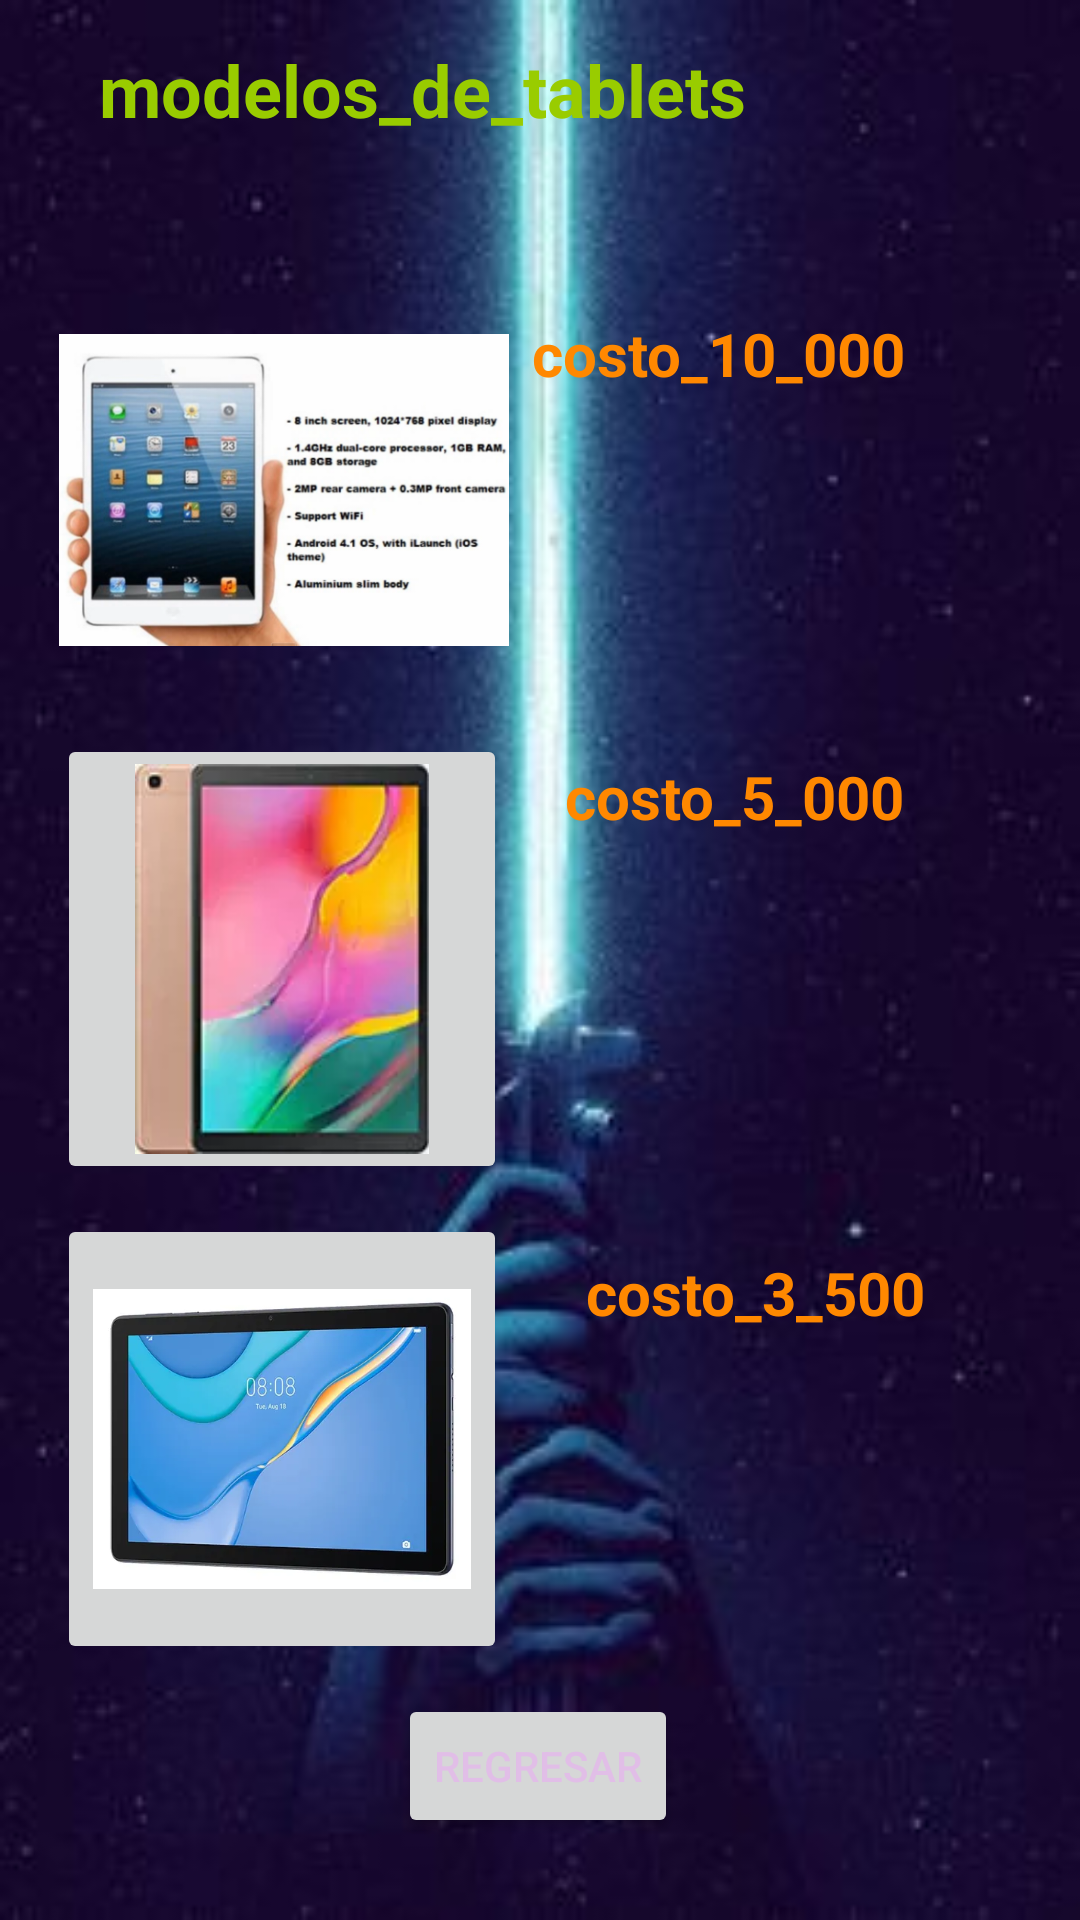

Reconstruct the res/layout file that produces this screen, plus the resources it refers to.
<!-- AndroidManifest.xml: application theme Theme.OrdinarioJera -->
<!-- res/layout/activity_catalogotablets.xml -->
<?xml version="1.0" encoding="utf-8"?>
<androidx.constraintlayout.widget.ConstraintLayout xmlns:android="http://schemas.android.com/apk/res/android"
    xmlns:app="http://schemas.android.com/apk/res-auto"
    xmlns:tools="http://schemas.android.com/tools"
    android:layout_width="match_parent"
    android:layout_height="match_parent"
    android:background="@drawable/fondostar"
    tools:context=".Catalogotablets">

    <TextView
        android:id="@+id/textView5"
        android:layout_width="wrap_content"
        android:layout_height="wrap_content"
        android:text="@string/costo_5_000"
        android:textColor="@android:color/holo_orange_dark"
        android:textSize="20sp"
        android:textStyle="bold"
        app:layout_constraintBottom_toBottomOf="parent"
        app:layout_constraintEnd_toEndOf="parent"
        app:layout_constraintHorizontal_bias="0.763"
        app:layout_constraintStart_toStartOf="parent"
        app:layout_constraintTop_toTopOf="parent"
        app:layout_constraintVertical_bias="0.411" />

    <TextView
        android:id="@+id/textView4"
        android:layout_width="wrap_content"
        android:layout_height="wrap_content"
        android:text="@string/costo_3_500"
        android:textColor="@android:color/holo_orange_dark"
        android:textSize="20sp"
        android:textStyle="bold"
        app:layout_constraintBottom_toBottomOf="parent"
        app:layout_constraintEnd_toEndOf="parent"
        app:layout_constraintHorizontal_bias="0.792"
        app:layout_constraintStart_toStartOf="parent"
        app:layout_constraintTop_toTopOf="parent"
        app:layout_constraintVertical_bias="0.681" />

    <TextView
        android:id="@+id/textView"
        android:layout_width="320dp"
        android:layout_height="50dp"
        android:text="@string/modelos_de_tablets"
        android:textColor="@android:color/holo_green_light"
        android:textSize="24sp"
        android:textStyle="bold"
        app:layout_constraintBottom_toBottomOf="parent"
        app:layout_constraintEnd_toEndOf="parent"
        app:layout_constraintHorizontal_bias="0.824"
        app:layout_constraintStart_toStartOf="parent"
        app:layout_constraintTop_toTopOf="parent"
        app:layout_constraintVertical_bias="0.023"
        tools:text="Modelos de tablets" />

    <ImageView
        android:id="@+id/imageView"
        android:layout_width="150dp"
        android:layout_height="150dp"
        android:adjustViewBounds="false"
        android:cropToPadding="false"
        android:scaleType="fitCenter"
        app:layout_constraintBottom_toBottomOf="parent"
        app:layout_constraintEnd_toEndOf="parent"
        app:layout_constraintHorizontal_bias="0.093"
        app:layout_constraintStart_toStartOf="parent"
        app:layout_constraintTop_toTopOf="parent"
        app:layout_constraintVertical_bias="0.18"
        app:srcCompat="@drawable/ipadmini"
        android:contentDescription="@string/ipad_mini2" />

    <ImageButton
        android:id="@+id/imageButton"
        android:layout_width="150dp"
        android:layout_height="150dp"
        android:contentDescription="@string/motog"
        android:scaleType="fitCenter"
        app:layout_constraintBottom_toBottomOf="parent"
        app:layout_constraintEnd_toEndOf="parent"
        app:layout_constraintHorizontal_bias="0.091"
        app:layout_constraintStart_toStartOf="parent"
        app:layout_constraintTop_toTopOf="parent"
        app:layout_constraintVertical_bias="0.499"
        app:srcCompat="@drawable/a10"
        tools:ignore="DuplicateSpeakableTextCheck" />

    <ImageButton
        android:id="@+id/imageButton2"
        android:layout_width="150dp"
        android:layout_height="150dp"
        android:contentDescription="@string/iphone"
        android:scaleType="fitCenter"
        app:layout_constraintBottom_toBottomOf="parent"
        app:layout_constraintEnd_toEndOf="parent"
        app:layout_constraintHorizontal_bias="0.091"
        app:layout_constraintStart_toStartOf="parent"
        app:layout_constraintTop_toTopOf="parent"
        app:layout_constraintVertical_bias="0.826"
        app:srcCompat="@drawable/haweit" />

    <TextView
        android:id="@+id/textView3"
        android:layout_width="wrap_content"
        android:layout_height="wrap_content"
        android:text="@string/costo_10_000"
        android:textColor="@android:color/holo_orange_dark"
        android:textSize="20sp"
        android:textStyle="bold"
        app:layout_constraintBottom_toBottomOf="parent"
        app:layout_constraintEnd_toEndOf="parent"
        app:layout_constraintHorizontal_bias="0.753"
        app:layout_constraintStart_toStartOf="parent"
        app:layout_constraintTop_toTopOf="parent"
        app:layout_constraintVertical_bias="0.17" />

    <Button
        android:id="@+id/button2"
        android:layout_width="wrap_content"
        android:layout_height="wrap_content"
        android:text="@string/regresar"
        android:textColor="#E1BEE7"
        app:layout_constraintBottom_toBottomOf="parent"
        app:layout_constraintEnd_toEndOf="parent"
        app:layout_constraintHorizontal_bias="0.498"
        app:layout_constraintStart_toStartOf="parent"
        app:layout_constraintTop_toTopOf="parent"
        app:layout_constraintVertical_bias="0.954"
        tools:ignore="TextContrastCheck"
        tools:text="REGRESAR" />
</androidx.constraintlayout.widget.ConstraintLayout>
<!-- resources referenced by this layout -->
<resources>
  <!-- drawable a10: png bitmap (drawable-v24, 50986 bytes) -->
  <!-- drawable fondostar: png bitmap (drawable-v24, 142385 bytes) -->
  <!-- drawable haweit: png bitmap (drawable-v24, 143959 bytes) -->
  <!-- drawable ipadmini: png bitmap (drawable-v24, 174988 bytes) -->
  <string name="costo_10_000">costo_10_000</string>
  <string name="costo_3_500">costo_3_500</string>
  <string name="costo_5_000">costo_5_000</string>
  <string name="ipad_mini2">ipad_mini2</string>
  <string name="iphone">iphone</string>
  <string name="modelos_de_tablets">modelos_de_tablets</string>
  <string name="motog">motog</string>
  <string name="regresar">regresar</string>
  <style name="Theme.OrdinarioJera" parent="Theme.MaterialComponents.DayNight.DarkActionBar">
          
          <item name="colorPrimary">@color/purple_500</item>
          <item name="colorPrimaryVariant">@color/purple_700</item>
          <item name="colorOnPrimary">@color/white</item>
          
          <item name="colorSecondary">@color/teal_200</item>
          <item name="colorSecondaryVariant">@color/teal_700</item>
          <item name="colorOnSecondary">@color/black</item>
          
          <item name="android:statusBarColor" tools:targetApi="l">?attr/colorPrimaryVariant</item>
          
      </style>
  <!-- not gathered from this repository: default colours our renderer supplied (Android Studio template values) -->
  <color name="purple_500">#FF6200EE</color>
  <color name="purple_700">#FF3700B3</color>
  <color name="teal_200">#FF03DAC5</color>
  <color name="teal_700">#FF018786</color>
  <color name="black">#FF000000</color>
  <color name="white">#FFFFFFFF</color>
</resources>
